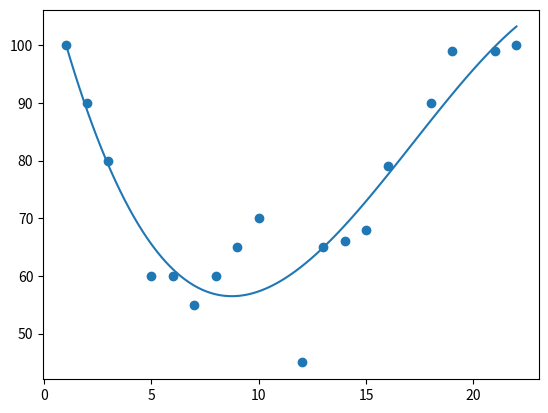

Python code for this plot:
import numpy as np
import matplotlib.pyplot as plt

x = [1,2,3,5,6,7,8,9,10,12,13,14,15,16,18,19,21,22]
y = [100,90,80,60,60,55,60,65,70,45,65,66,68,79,90,99,99,100]

model = np.poly1d(np.polyfit(x, y, 3))
myline = np.linspace(1, 22, 100)

plt.scatter(x, y)
plt.plot(myline, model(myline))
plt.show()
